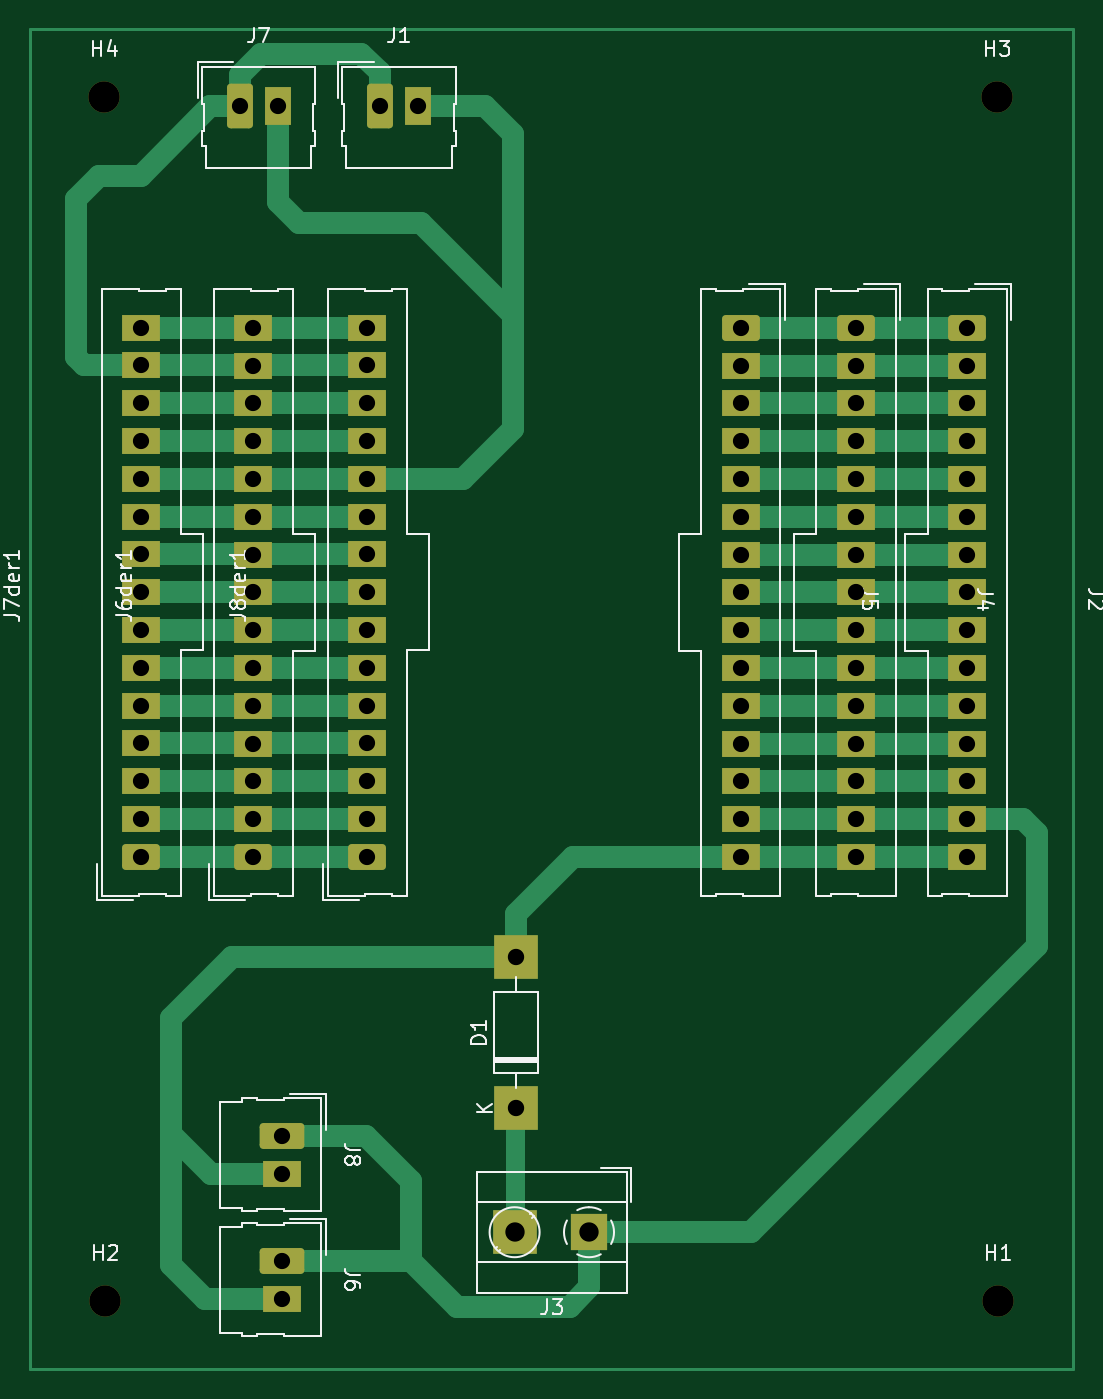
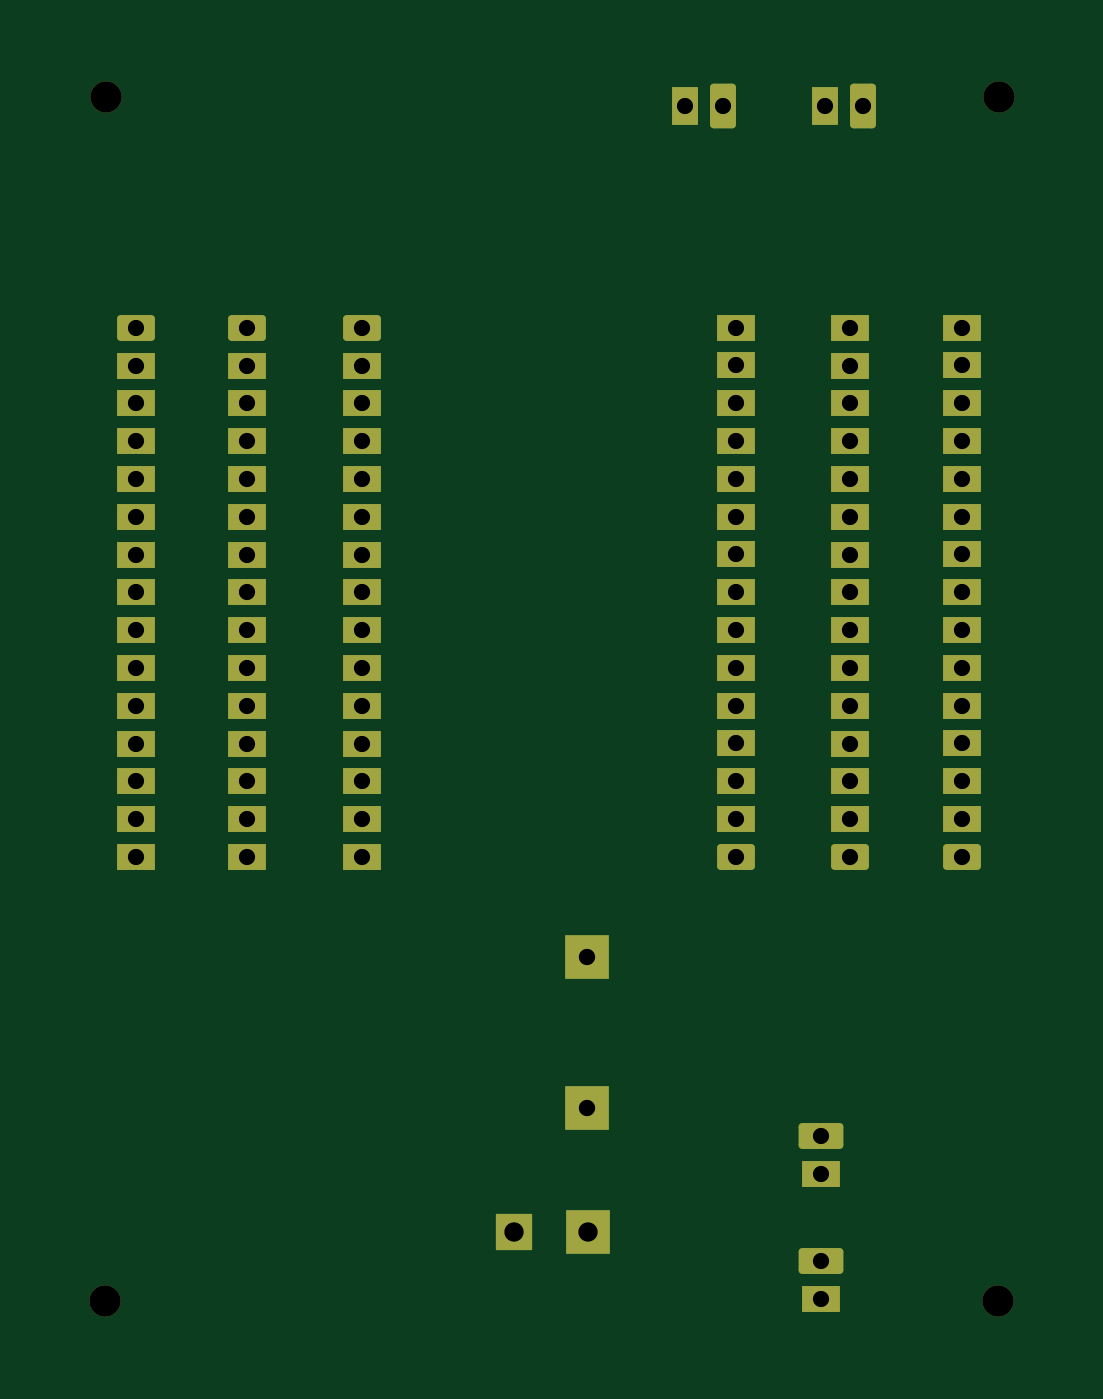
Circuit board: 11 layer files. Board 70.1 x 90.0 mm.
- bottom_copper: esp32-B_Cu.gbr (8057 bytes)
- bottom_mask: esp32-B_Mask.gbr (4691 bytes)
- paste: esp32-B_Paste.gbr (468 bytes)
- bottom_silk: esp32-B_Silkscreen.gbr (469 bytes)
- outline: esp32-Edge_Cuts.gbr (441 bytes)
- top_copper: esp32-F_Cu.gbr (12872 bytes)
- top_mask: esp32-F_Mask.gbr (4691 bytes)
- paste: esp32-F_Paste.gbr (468 bytes)
- top_silk: esp32-F_Silkscreen.gbr (23053 bytes)
- drill: esp32-NPTH.drl (423 bytes)
- drill: esp32-PTH.drl (2102 bytes)

=== bottom_copper: esp32-B_Cu.gbr (8057 bytes, source omitted) ===
=== bottom_mask: esp32-B_Mask.gbr ===
%TF.GenerationSoftware,KiCad,Pcbnew,6.0.7+dfsg-1+b1*%
%TF.CreationDate,2022-10-19T23:39:00-05:00*%
%TF.ProjectId,esp32,65737033-322e-46b6-9963-61645f706362,rev?*%
%TF.SameCoordinates,Original*%
%TF.FileFunction,Soldermask,Bot*%
%TF.FilePolarity,Negative*%
%FSLAX46Y46*%
G04 Gerber Fmt 4.6, Leading zero omitted, Abs format (unit mm)*
G04 Created by KiCad (PCBNEW 6.0.7+dfsg-1+b1) date 2022-10-19 23:39:00*
%MOMM*%
%LPD*%
G01*
G04 APERTURE LIST*
G04 Aperture macros list*
%AMRoundRect*
0 Rectangle with rounded corners*
0 $1 Rounding radius*
0 $2 $3 $4 $5 $6 $7 $8 $9 X,Y pos of 4 corners*
0 Add a 4 corners polygon primitive as box body*
4,1,4,$2,$3,$4,$5,$6,$7,$8,$9,$2,$3,0*
0 Add four circle primitives for the rounded corners*
1,1,$1+$1,$2,$3*
1,1,$1+$1,$4,$5*
1,1,$1+$1,$6,$7*
1,1,$1+$1,$8,$9*
0 Add four rect primitives between the rounded corners*
20,1,$1+$1,$2,$3,$4,$5,0*
20,1,$1+$1,$4,$5,$6,$7,0*
20,1,$1+$1,$6,$7,$8,$9,0*
20,1,$1+$1,$8,$9,$2,$3,0*%
G04 Aperture macros list end*
%ADD10RoundRect,0.250000X1.020000X-0.620000X1.020000X0.620000X-1.020000X0.620000X-1.020000X-0.620000X0*%
%ADD11R,2.540000X1.740000*%
%ADD12RoundRect,0.250000X-0.620000X-1.250000X0.620000X-1.250000X0.620000X1.250000X-0.620000X1.250000X0*%
%ADD13R,1.740000X2.540000*%
%ADD14C,2.100000*%
%ADD15RoundRect,0.250000X-1.020000X0.620000X-1.020000X-0.620000X1.020000X-0.620000X1.020000X0.620000X0*%
%ADD16R,2.500000X2.500000*%
%ADD17R,3.000000X3.000000*%
%ADD18RoundRect,0.250000X-1.250000X0.620000X-1.250000X-0.620000X1.250000X-0.620000X1.250000X0.620000X0*%
G04 APERTURE END LIST*
D10*
%TO.C,J6der1*%
X119937500Y-119590000D03*
D11*
X119937500Y-117050000D03*
X119937500Y-114510000D03*
X119937500Y-111970000D03*
X119937500Y-109430000D03*
X119937500Y-106890000D03*
X119937500Y-104350000D03*
X119937500Y-101810000D03*
X119937500Y-99270000D03*
X119937500Y-96730000D03*
X119937500Y-94190000D03*
X119937500Y-91650000D03*
X119937500Y-89110000D03*
X119937500Y-86570000D03*
X119937500Y-84030000D03*
%TD*%
D12*
%TO.C,J1*%
X128460000Y-69140000D03*
D13*
X131000000Y-69140000D03*
%TD*%
D14*
%TO.C,H4*%
X109930000Y-68490000D03*
%TD*%
%TO.C,H2*%
X110000000Y-149400000D03*
%TD*%
D12*
%TO.C,J7*%
X119030000Y-69140000D03*
D13*
X121570000Y-69140000D03*
%TD*%
D14*
%TO.C,H1*%
X170000000Y-149400000D03*
%TD*%
D15*
%TO.C,J4*%
X160437500Y-84020000D03*
D11*
X160437500Y-86560000D03*
X160437500Y-89100000D03*
X160437500Y-91640000D03*
X160437500Y-94180000D03*
X160437500Y-96720000D03*
X160437500Y-99260000D03*
X160437500Y-101800000D03*
X160437500Y-104340000D03*
X160437500Y-106880000D03*
X160437500Y-109420000D03*
X160437500Y-111960000D03*
X160437500Y-114500000D03*
X160437500Y-117040000D03*
X160437500Y-119580000D03*
%TD*%
D10*
%TO.C,J7der1*%
X112415000Y-119570000D03*
D11*
X112415000Y-117030000D03*
X112415000Y-114490000D03*
X112415000Y-111950000D03*
X112415000Y-109410000D03*
X112415000Y-106870000D03*
X112415000Y-104330000D03*
X112415000Y-101790000D03*
X112415000Y-99250000D03*
X112415000Y-96710000D03*
X112415000Y-94170000D03*
X112415000Y-91630000D03*
X112415000Y-89090000D03*
X112415000Y-86550000D03*
X112415000Y-84010000D03*
%TD*%
D14*
%TO.C,H3*%
X169930000Y-68490000D03*
%TD*%
D16*
%TO.C,J3*%
X142500000Y-144800000D03*
D17*
X137500000Y-144800000D03*
%TD*%
D18*
%TO.C,J6*%
X121842500Y-146730000D03*
D11*
X121842500Y-149270000D03*
%TD*%
D10*
%TO.C,J8der1*%
X127600000Y-119570000D03*
D11*
X127600000Y-117030000D03*
X127600000Y-114490000D03*
X127600000Y-111950000D03*
X127600000Y-109410000D03*
X127600000Y-106870000D03*
X127600000Y-104330000D03*
X127600000Y-101790000D03*
X127600000Y-99250000D03*
X127600000Y-96710000D03*
X127600000Y-94170000D03*
X127600000Y-91630000D03*
X127600000Y-89090000D03*
X127600000Y-86550000D03*
X127600000Y-84010000D03*
%TD*%
D18*
%TO.C,J8*%
X121842500Y-138330000D03*
D11*
X121842500Y-140870000D03*
%TD*%
D15*
%TO.C,J5*%
X152687500Y-84020000D03*
D11*
X152687500Y-86560000D03*
X152687500Y-89100000D03*
X152687500Y-91640000D03*
X152687500Y-94180000D03*
X152687500Y-96720000D03*
X152687500Y-99260000D03*
X152687500Y-101800000D03*
X152687500Y-104340000D03*
X152687500Y-106880000D03*
X152687500Y-109420000D03*
X152687500Y-111960000D03*
X152687500Y-114500000D03*
X152687500Y-117040000D03*
X152687500Y-119580000D03*
%TD*%
D17*
%TO.C,D1*%
X137600000Y-136480000D03*
X137600000Y-126320000D03*
%TD*%
D15*
%TO.C,J2*%
X167915000Y-84020000D03*
D11*
X167915000Y-86560000D03*
X167915000Y-89100000D03*
X167915000Y-91640000D03*
X167915000Y-94180000D03*
X167915000Y-96720000D03*
X167915000Y-99260000D03*
X167915000Y-101800000D03*
X167915000Y-104340000D03*
X167915000Y-106880000D03*
X167915000Y-109420000D03*
X167915000Y-111960000D03*
X167915000Y-114500000D03*
X167915000Y-117040000D03*
X167915000Y-119580000D03*
%TD*%
M02*

=== paste: esp32-B_Paste.gbr ===
%TF.GenerationSoftware,KiCad,Pcbnew,6.0.7+dfsg-1+b1*%
%TF.CreationDate,2022-10-19T23:38:59-05:00*%
%TF.ProjectId,esp32,65737033-322e-46b6-9963-61645f706362,rev?*%
%TF.SameCoordinates,Original*%
%TF.FileFunction,Paste,Bot*%
%TF.FilePolarity,Positive*%
%FSLAX46Y46*%
G04 Gerber Fmt 4.6, Leading zero omitted, Abs format (unit mm)*
G04 Created by KiCad (PCBNEW 6.0.7+dfsg-1+b1) date 2022-10-19 23:38:59*
%MOMM*%
%LPD*%
G01*
G04 APERTURE LIST*
G04 APERTURE END LIST*
M02*

=== bottom_silk: esp32-B_Silkscreen.gbr ===
%TF.GenerationSoftware,KiCad,Pcbnew,6.0.7+dfsg-1+b1*%
%TF.CreationDate,2022-10-19T23:39:00-05:00*%
%TF.ProjectId,esp32,65737033-322e-46b6-9963-61645f706362,rev?*%
%TF.SameCoordinates,Original*%
%TF.FileFunction,Legend,Bot*%
%TF.FilePolarity,Positive*%
%FSLAX46Y46*%
G04 Gerber Fmt 4.6, Leading zero omitted, Abs format (unit mm)*
G04 Created by KiCad (PCBNEW 6.0.7+dfsg-1+b1) date 2022-10-19 23:39:00*
%MOMM*%
%LPD*%
G01*
G04 APERTURE LIST*
G04 APERTURE END LIST*
M02*

=== outline: esp32-Edge_Cuts.gbr ===
%TF.GenerationSoftware,KiCad,Pcbnew,6.0.7+dfsg-1+b1*%
%TF.CreationDate,2022-10-19T23:39:00-05:00*%
%TF.ProjectId,esp32,65737033-322e-46b6-9963-61645f706362,rev?*%
%TF.SameCoordinates,Original*%
%TF.FileFunction,Profile,NP*%
%FSLAX46Y46*%
G04 Gerber Fmt 4.6, Leading zero omitted, Abs format (unit mm)*
G04 Created by KiCad (PCBNEW 6.0.7+dfsg-1+b1) date 2022-10-19 23:39:00*
%MOMM*%
%LPD*%
G01*
G04 APERTURE LIST*
G04 APERTURE END LIST*
M02*

=== top_copper: esp32-F_Cu.gbr (12872 bytes, source omitted) ===
=== top_mask: esp32-F_Mask.gbr ===
%TF.GenerationSoftware,KiCad,Pcbnew,6.0.7+dfsg-1+b1*%
%TF.CreationDate,2022-10-19T23:39:00-05:00*%
%TF.ProjectId,esp32,65737033-322e-46b6-9963-61645f706362,rev?*%
%TF.SameCoordinates,Original*%
%TF.FileFunction,Soldermask,Top*%
%TF.FilePolarity,Negative*%
%FSLAX46Y46*%
G04 Gerber Fmt 4.6, Leading zero omitted, Abs format (unit mm)*
G04 Created by KiCad (PCBNEW 6.0.7+dfsg-1+b1) date 2022-10-19 23:39:00*
%MOMM*%
%LPD*%
G01*
G04 APERTURE LIST*
G04 Aperture macros list*
%AMRoundRect*
0 Rectangle with rounded corners*
0 $1 Rounding radius*
0 $2 $3 $4 $5 $6 $7 $8 $9 X,Y pos of 4 corners*
0 Add a 4 corners polygon primitive as box body*
4,1,4,$2,$3,$4,$5,$6,$7,$8,$9,$2,$3,0*
0 Add four circle primitives for the rounded corners*
1,1,$1+$1,$2,$3*
1,1,$1+$1,$4,$5*
1,1,$1+$1,$6,$7*
1,1,$1+$1,$8,$9*
0 Add four rect primitives between the rounded corners*
20,1,$1+$1,$2,$3,$4,$5,0*
20,1,$1+$1,$4,$5,$6,$7,0*
20,1,$1+$1,$6,$7,$8,$9,0*
20,1,$1+$1,$8,$9,$2,$3,0*%
G04 Aperture macros list end*
%ADD10RoundRect,0.250000X1.020000X-0.620000X1.020000X0.620000X-1.020000X0.620000X-1.020000X-0.620000X0*%
%ADD11R,2.540000X1.740000*%
%ADD12RoundRect,0.250000X-0.620000X-1.250000X0.620000X-1.250000X0.620000X1.250000X-0.620000X1.250000X0*%
%ADD13R,1.740000X2.540000*%
%ADD14C,2.100000*%
%ADD15RoundRect,0.250000X-1.020000X0.620000X-1.020000X-0.620000X1.020000X-0.620000X1.020000X0.620000X0*%
%ADD16R,2.500000X2.500000*%
%ADD17R,3.000000X3.000000*%
%ADD18RoundRect,0.250000X-1.250000X0.620000X-1.250000X-0.620000X1.250000X-0.620000X1.250000X0.620000X0*%
G04 APERTURE END LIST*
D10*
%TO.C,J6der1*%
X119937500Y-119590000D03*
D11*
X119937500Y-117050000D03*
X119937500Y-114510000D03*
X119937500Y-111970000D03*
X119937500Y-109430000D03*
X119937500Y-106890000D03*
X119937500Y-104350000D03*
X119937500Y-101810000D03*
X119937500Y-99270000D03*
X119937500Y-96730000D03*
X119937500Y-94190000D03*
X119937500Y-91650000D03*
X119937500Y-89110000D03*
X119937500Y-86570000D03*
X119937500Y-84030000D03*
%TD*%
D12*
%TO.C,J1*%
X128460000Y-69140000D03*
D13*
X131000000Y-69140000D03*
%TD*%
D14*
%TO.C,H4*%
X109930000Y-68490000D03*
%TD*%
%TO.C,H2*%
X110000000Y-149400000D03*
%TD*%
D12*
%TO.C,J7*%
X119030000Y-69140000D03*
D13*
X121570000Y-69140000D03*
%TD*%
D14*
%TO.C,H1*%
X170000000Y-149400000D03*
%TD*%
D15*
%TO.C,J4*%
X160437500Y-84020000D03*
D11*
X160437500Y-86560000D03*
X160437500Y-89100000D03*
X160437500Y-91640000D03*
X160437500Y-94180000D03*
X160437500Y-96720000D03*
X160437500Y-99260000D03*
X160437500Y-101800000D03*
X160437500Y-104340000D03*
X160437500Y-106880000D03*
X160437500Y-109420000D03*
X160437500Y-111960000D03*
X160437500Y-114500000D03*
X160437500Y-117040000D03*
X160437500Y-119580000D03*
%TD*%
D10*
%TO.C,J7der1*%
X112415000Y-119570000D03*
D11*
X112415000Y-117030000D03*
X112415000Y-114490000D03*
X112415000Y-111950000D03*
X112415000Y-109410000D03*
X112415000Y-106870000D03*
X112415000Y-104330000D03*
X112415000Y-101790000D03*
X112415000Y-99250000D03*
X112415000Y-96710000D03*
X112415000Y-94170000D03*
X112415000Y-91630000D03*
X112415000Y-89090000D03*
X112415000Y-86550000D03*
X112415000Y-84010000D03*
%TD*%
D14*
%TO.C,H3*%
X169930000Y-68490000D03*
%TD*%
D16*
%TO.C,J3*%
X142500000Y-144800000D03*
D17*
X137500000Y-144800000D03*
%TD*%
D18*
%TO.C,J6*%
X121842500Y-146730000D03*
D11*
X121842500Y-149270000D03*
%TD*%
D10*
%TO.C,J8der1*%
X127600000Y-119570000D03*
D11*
X127600000Y-117030000D03*
X127600000Y-114490000D03*
X127600000Y-111950000D03*
X127600000Y-109410000D03*
X127600000Y-106870000D03*
X127600000Y-104330000D03*
X127600000Y-101790000D03*
X127600000Y-99250000D03*
X127600000Y-96710000D03*
X127600000Y-94170000D03*
X127600000Y-91630000D03*
X127600000Y-89090000D03*
X127600000Y-86550000D03*
X127600000Y-84010000D03*
%TD*%
D18*
%TO.C,J8*%
X121842500Y-138330000D03*
D11*
X121842500Y-140870000D03*
%TD*%
D15*
%TO.C,J5*%
X152687500Y-84020000D03*
D11*
X152687500Y-86560000D03*
X152687500Y-89100000D03*
X152687500Y-91640000D03*
X152687500Y-94180000D03*
X152687500Y-96720000D03*
X152687500Y-99260000D03*
X152687500Y-101800000D03*
X152687500Y-104340000D03*
X152687500Y-106880000D03*
X152687500Y-109420000D03*
X152687500Y-111960000D03*
X152687500Y-114500000D03*
X152687500Y-117040000D03*
X152687500Y-119580000D03*
%TD*%
D17*
%TO.C,D1*%
X137600000Y-136480000D03*
X137600000Y-126320000D03*
%TD*%
D15*
%TO.C,J2*%
X167915000Y-84020000D03*
D11*
X167915000Y-86560000D03*
X167915000Y-89100000D03*
X167915000Y-91640000D03*
X167915000Y-94180000D03*
X167915000Y-96720000D03*
X167915000Y-99260000D03*
X167915000Y-101800000D03*
X167915000Y-104340000D03*
X167915000Y-106880000D03*
X167915000Y-109420000D03*
X167915000Y-111960000D03*
X167915000Y-114500000D03*
X167915000Y-117040000D03*
X167915000Y-119580000D03*
%TD*%
M02*

=== paste: esp32-F_Paste.gbr ===
%TF.GenerationSoftware,KiCad,Pcbnew,6.0.7+dfsg-1+b1*%
%TF.CreationDate,2022-10-19T23:38:59-05:00*%
%TF.ProjectId,esp32,65737033-322e-46b6-9963-61645f706362,rev?*%
%TF.SameCoordinates,Original*%
%TF.FileFunction,Paste,Top*%
%TF.FilePolarity,Positive*%
%FSLAX46Y46*%
G04 Gerber Fmt 4.6, Leading zero omitted, Abs format (unit mm)*
G04 Created by KiCad (PCBNEW 6.0.7+dfsg-1+b1) date 2022-10-19 23:38:59*
%MOMM*%
%LPD*%
G01*
G04 APERTURE LIST*
G04 APERTURE END LIST*
M02*

=== top_silk: esp32-F_Silkscreen.gbr (23053 bytes, source omitted) ===
=== drill: esp32-NPTH.drl ===
M48
; DRILL file {KiCad 6.0.7+dfsg-1+b1} date Wed 19 Oct 2022 11:39:03 PM -05
; FORMAT={-:-/ absolute / inch / decimal}
; #@! TF.CreationDate,2022-10-19T23:39:03-05:00
; #@! TF.GenerationSoftware,Kicad,Pcbnew,6.0.7+dfsg-1+b1
; #@! TF.FileFunction,NonPlated,1,2,NPTH
FMAT,2
INCH
; #@! TA.AperFunction,NonPlated,NPTH,ComponentDrill
T1C0.0827
%
G90
G05
T1
X4.328Y-2.6965
X4.3307Y-5.8819
X6.6902Y-2.6965
X6.6929Y-5.8819
T0
M30

=== drill: esp32-PTH.drl ===
M48
; DRILL file {KiCad 6.0.7+dfsg-1+b1} date Wed 19 Oct 2022 11:39:03 PM -05
; FORMAT={-:-/ absolute / inch / decimal}
; #@! TF.CreationDate,2022-10-19T23:39:03-05:00
; #@! TF.GenerationSoftware,Kicad,Pcbnew,6.0.7+dfsg-1+b1
; #@! TF.FileFunction,Plated,1,2,PTH
FMAT,2
INCH
; #@! TA.AperFunction,Plated,PTH,ComponentDrill
T1C0.0429
; #@! TA.AperFunction,Plated,PTH,ComponentDrill
T2C0.0433
; #@! TA.AperFunction,Plated,PTH,ComponentDrill
T3C0.0512
%
G90
G05
T1
X4.4258Y-3.3075
X4.4258Y-3.4075
X4.4258Y-3.5075
X4.4258Y-3.6075
X4.4258Y-3.7075
X4.4258Y-3.8075
X4.4258Y-3.9075
X4.4258Y-4.0075
X4.4258Y-4.1075
X4.4258Y-4.2075
X4.4258Y-4.3075
X4.4258Y-4.4075
X4.4258Y-4.5075
X4.4258Y-4.6075
X4.4258Y-4.7075
X4.6862Y-2.722
X4.7219Y-3.3083
X4.7219Y-3.4083
X4.7219Y-3.5083
X4.7219Y-3.6083
X4.7219Y-3.7083
X4.7219Y-3.8083
X4.7219Y-3.9083
X4.7219Y-4.0083
X4.7219Y-4.1083
X4.7219Y-4.2083
X4.7219Y-4.3083
X4.7219Y-4.4083
X4.7219Y-4.5083
X4.7219Y-4.6083
X4.7219Y-4.7083
X4.7862Y-2.722
X4.7969Y-5.4461
X4.7969Y-5.5461
X4.7969Y-5.7768
X4.7969Y-5.8768
X5.0236Y-3.3075
X5.0236Y-3.4075
X5.0236Y-3.5075
X5.0236Y-3.6075
X5.0236Y-3.7075
X5.0236Y-3.8075
X5.0236Y-3.9075
X5.0236Y-4.0075
X5.0236Y-4.1075
X5.0236Y-4.2075
X5.0236Y-4.3075
X5.0236Y-4.4075
X5.0236Y-4.5075
X5.0236Y-4.6075
X5.0236Y-4.7075
X5.0575Y-2.722
X5.1575Y-2.722
X6.0113Y-3.3079
X6.0113Y-3.4079
X6.0113Y-3.5079
X6.0113Y-3.6079
X6.0113Y-3.7079
X6.0113Y-3.8079
X6.0113Y-3.9079
X6.0113Y-4.0079
X6.0113Y-4.1079
X6.0113Y-4.2079
X6.0113Y-4.3079
X6.0113Y-4.4079
X6.0113Y-4.5079
X6.0113Y-4.6079
X6.0113Y-4.7079
X6.3164Y-3.3079
X6.3164Y-3.4079
X6.3164Y-3.5079
X6.3164Y-3.6079
X6.3164Y-3.7079
X6.3164Y-3.8079
X6.3164Y-3.9079
X6.3164Y-4.0079
X6.3164Y-4.1079
X6.3164Y-4.2079
X6.3164Y-4.3079
X6.3164Y-4.4079
X6.3164Y-4.5079
X6.3164Y-4.6079
X6.3164Y-4.7079
X6.6108Y-3.3079
X6.6108Y-3.4079
X6.6108Y-3.5079
X6.6108Y-3.6079
X6.6108Y-3.7079
X6.6108Y-3.8079
X6.6108Y-3.9079
X6.6108Y-4.0079
X6.6108Y-4.1079
X6.6108Y-4.2079
X6.6108Y-4.3079
X6.6108Y-4.4079
X6.6108Y-4.5079
X6.6108Y-4.6079
X6.6108Y-4.7079
T2
X5.4173Y-4.9732
X5.4173Y-5.3732
T3
X5.4134Y-5.7008
X5.6102Y-5.7008
T0
M30
